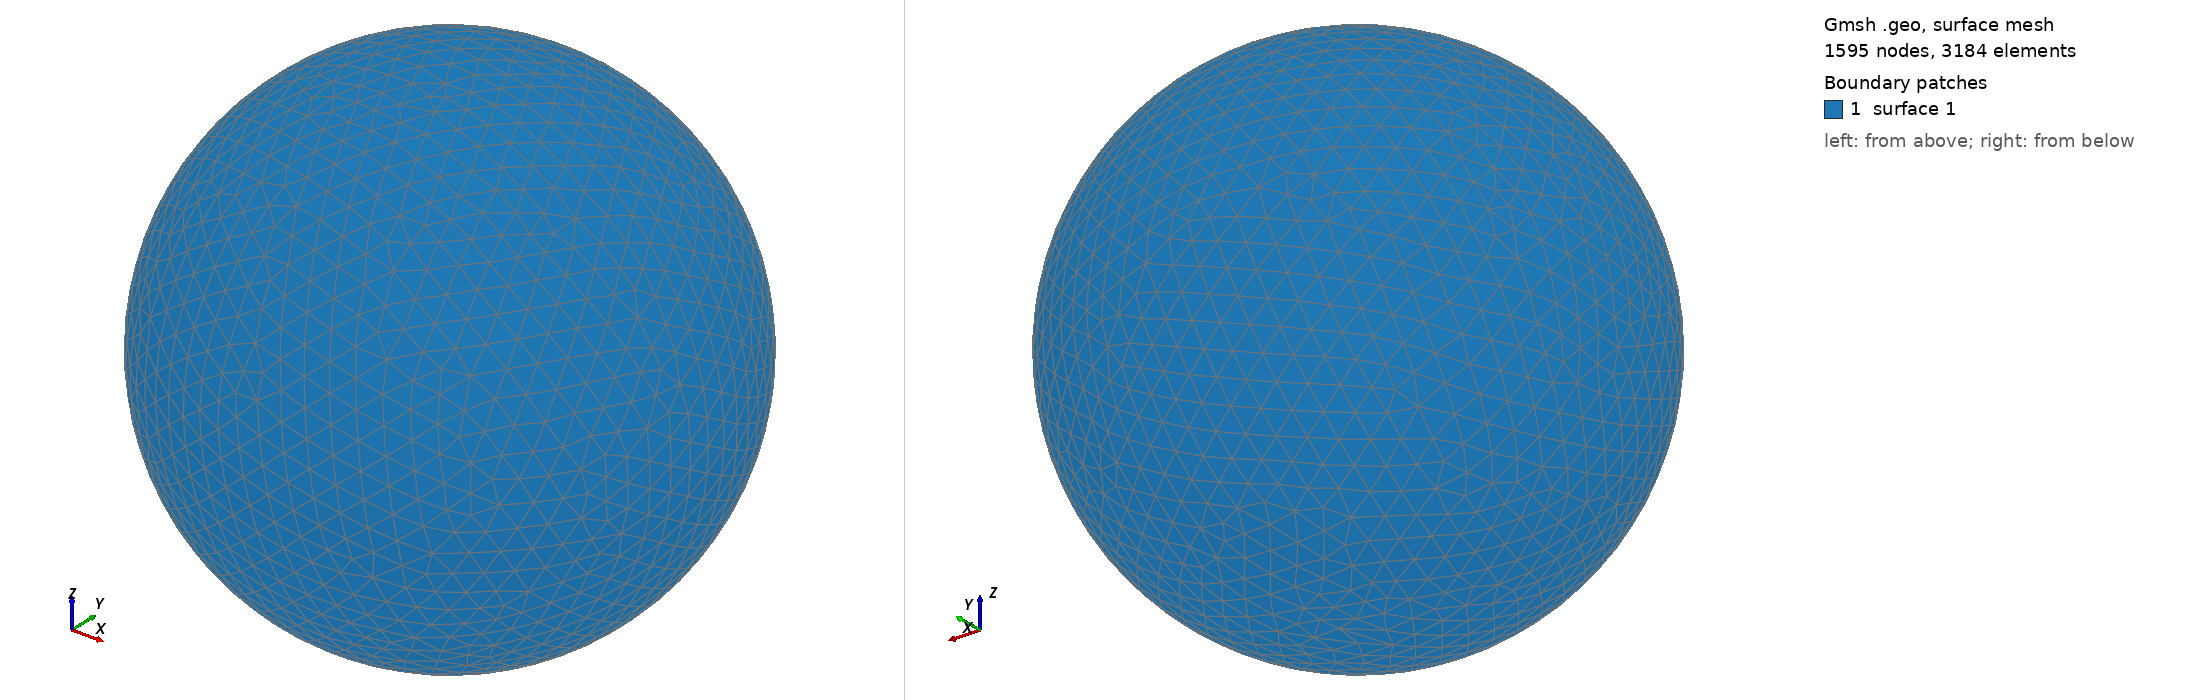

Gmsh geometry script, surface-meshed: 1595 nodes, 3184 surface elements. Boundary patches (legend numbers): 1 surface 1. Left view from above one corner, right view from below the opposite corner. The script declares no physical surfaces, so the legend lists its geometric surfaces. The drawing asked Gmsh for element sizes between 1% and 20% of the model's largest extent; the script's own settings can give other sizes.

=== shot0528.geo (drawn) ===
SetFactory("OpenCASCADE");
Point(1) = {0,0,0,0};
Sphere(1) = {0,0,0,0.00574300};
MeshSize{ PointsOf{ Surface{:}; } } = 0.000574300;
Mesh.ElementOrder=1;
Mesh.Format=39;
